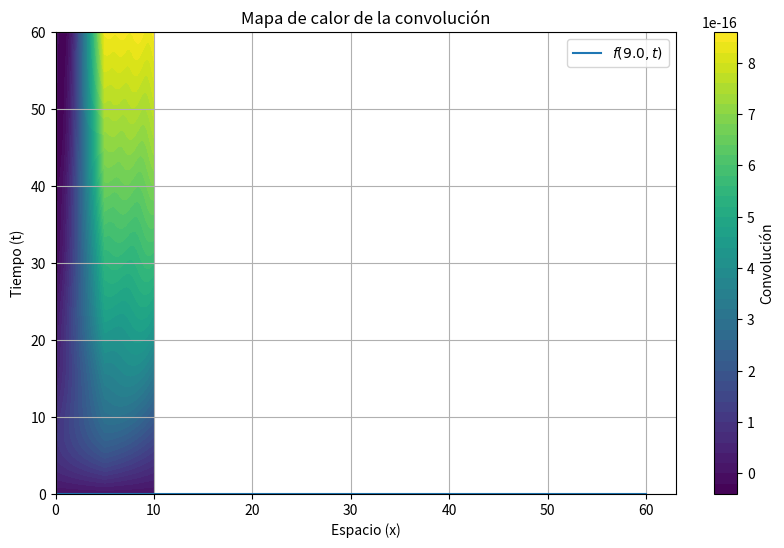

Here is the Python script that generated this plot:
import numpy as np
import matplotlib.pyplot as plt
from scipy.signal import convolve

# Definir el rango de x y t
x = np.linspace(0, 10, 500)  # Espacio
t = np.linspace(0, 60, 500)  # Tiempo
x0 = 9.0
t0 = 1.0

EI = 1.0
rho = 1.0
A = 1.0
deltaT = 0.1
r0 = 0.2
N = 0
F0 = 1


alpha = -0.5*(deltaT*(EI/(rho*A)))**2
beta = -2*(r0**2)

prefactor = -2*(np.pi)**2*F0*(deltaT/EI)

# Crear un grid para combinar x y t
X, T = np.meshgrid(x, t)

tau = X - x0

epsilon = 1e-6  # Pequeño valor para evitar división por cero
safe_tau = np.where(np.abs(tau) < epsilon, epsilon, tau)

f2 = np.exp(alpha * safe_tau**4) * np.exp(beta * safe_tau**2)

convolucion = np.zeros_like(T)

for i in range(N+1):

    f1 = np.sin((T - i*t0) * alpha * safe_tau**2) / (safe_tau**2)
    convolucion += np.array([convolve(f1_t, f2[:, 0], mode='same') for f1_t in f1])

convolucion *= prefactor

x_eval = 9.0
idx_x0 = np.abs(x - x_eval).argmin()  # Índice más cercano

# Extraer la función f(9, t) (columna correspondiente a x = 9)
f_x_t = convolucion[:, idx_x0]

# Graficar f(9, t) como función de t
plt.figure(figsize=(10, 6))
plt.plot(t, f_x_t, label=rf'$f({x_eval}, t)$')
plt.title(f"Convolución en x = {x_eval} como función de t")
plt.xlabel("Tiempo (t)")
plt.ylabel("Amplitud")
plt.legend()
plt.grid()
plt.show()

# Graficar el resultado como función de x y t
#plt.figure(figsize=(12, 6))
#plt.contourf(x, t, convolucion, levels=50, cmap='viridis')
#plt.colorbar(label="Amplitud")
#plt.title("Convolución como función de x y t")
#plt.xlabel("x")
#plt.ylabel("t")
#plt.grid()
#plt.show()

plt.imshow(convolucion, extent=[x.min(), x.max(), t.min(), t.max()], aspect='auto', origin='lower', cmap='viridis')
plt.contourf(x, t, convolucion, levels=50, cmap='viridis')
plt.colorbar(label='Convolución')
plt.xlabel('Espacio (x)')
plt.ylabel('Tiempo (t)')
plt.title('Mapa de calor de la convolución')
plt.show()
